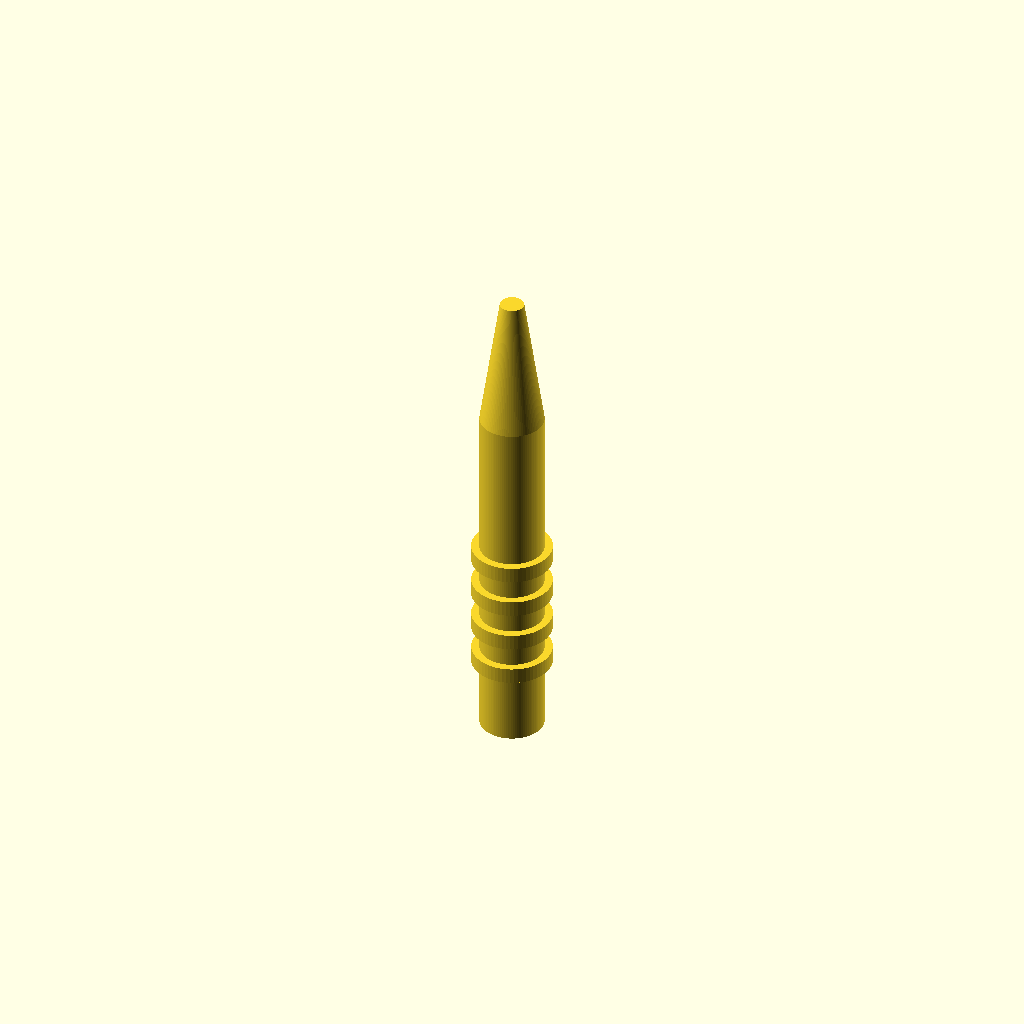
Cell 1: rendered with the file's own defaults.
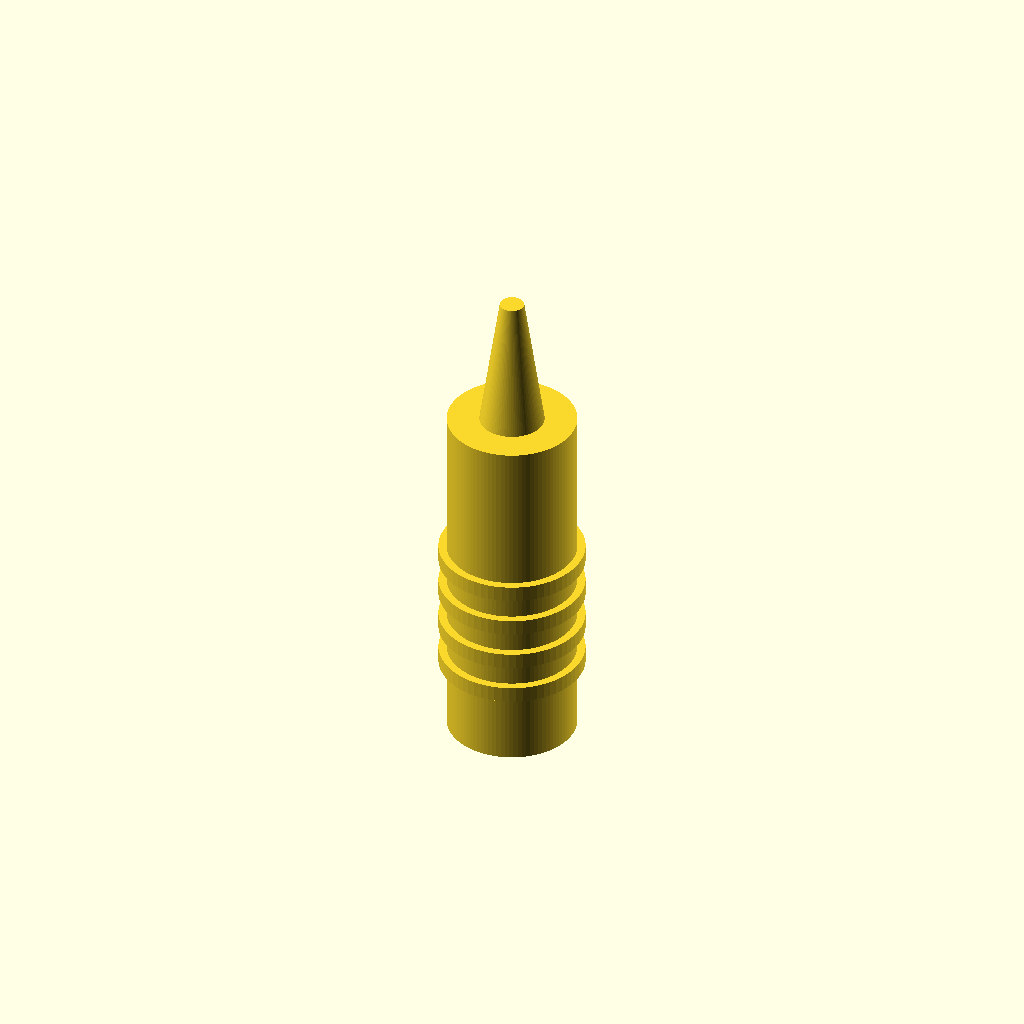
Cell 2: the same model with handle_d = 16.
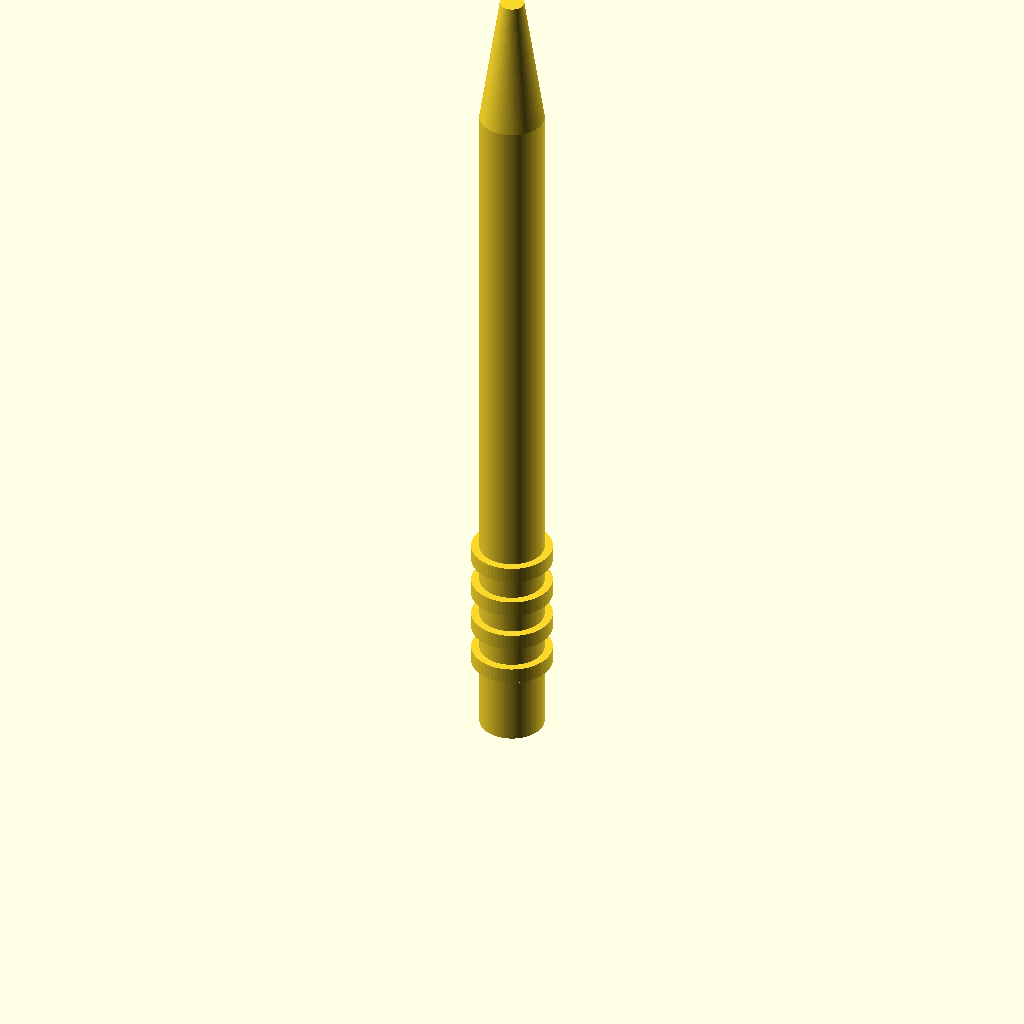
Cell 3: the same model with handle_h = 90.
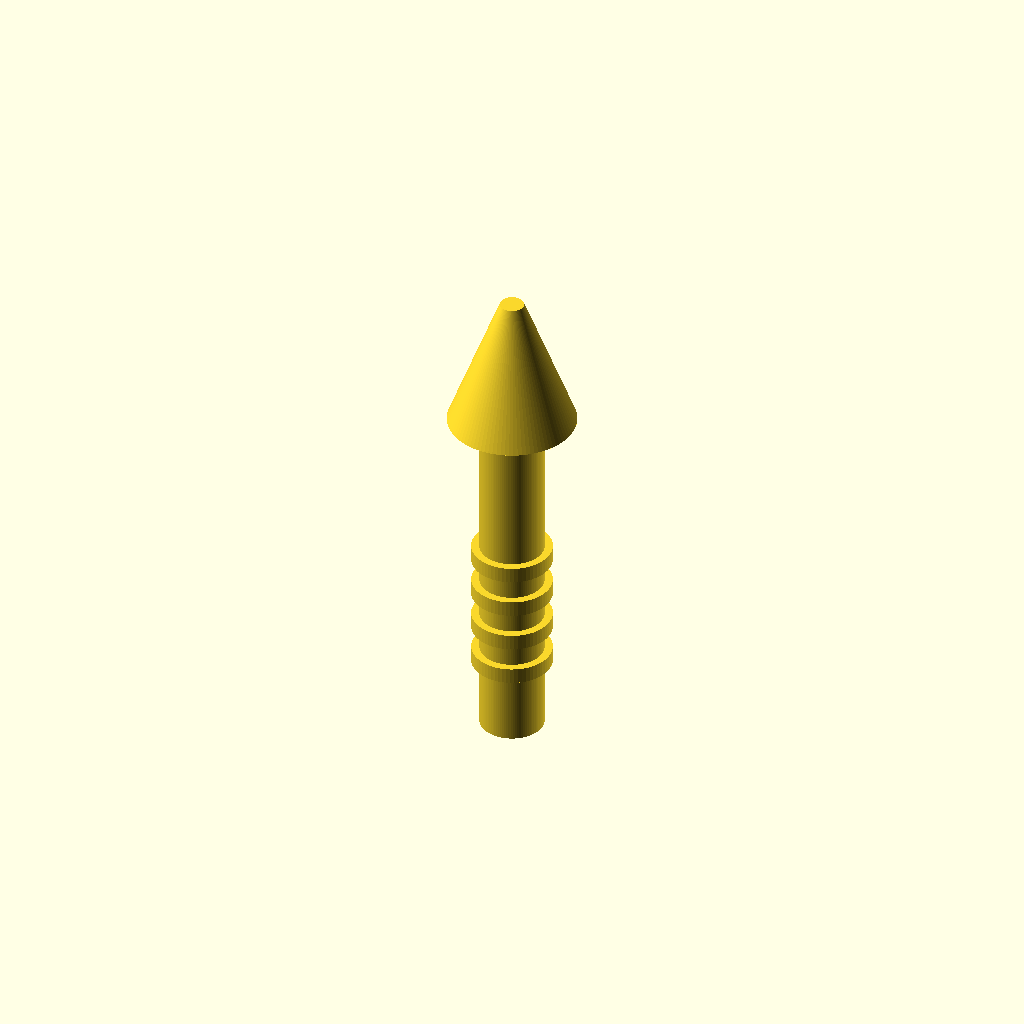
Cell 4: the same model with cone_start_d = 16.
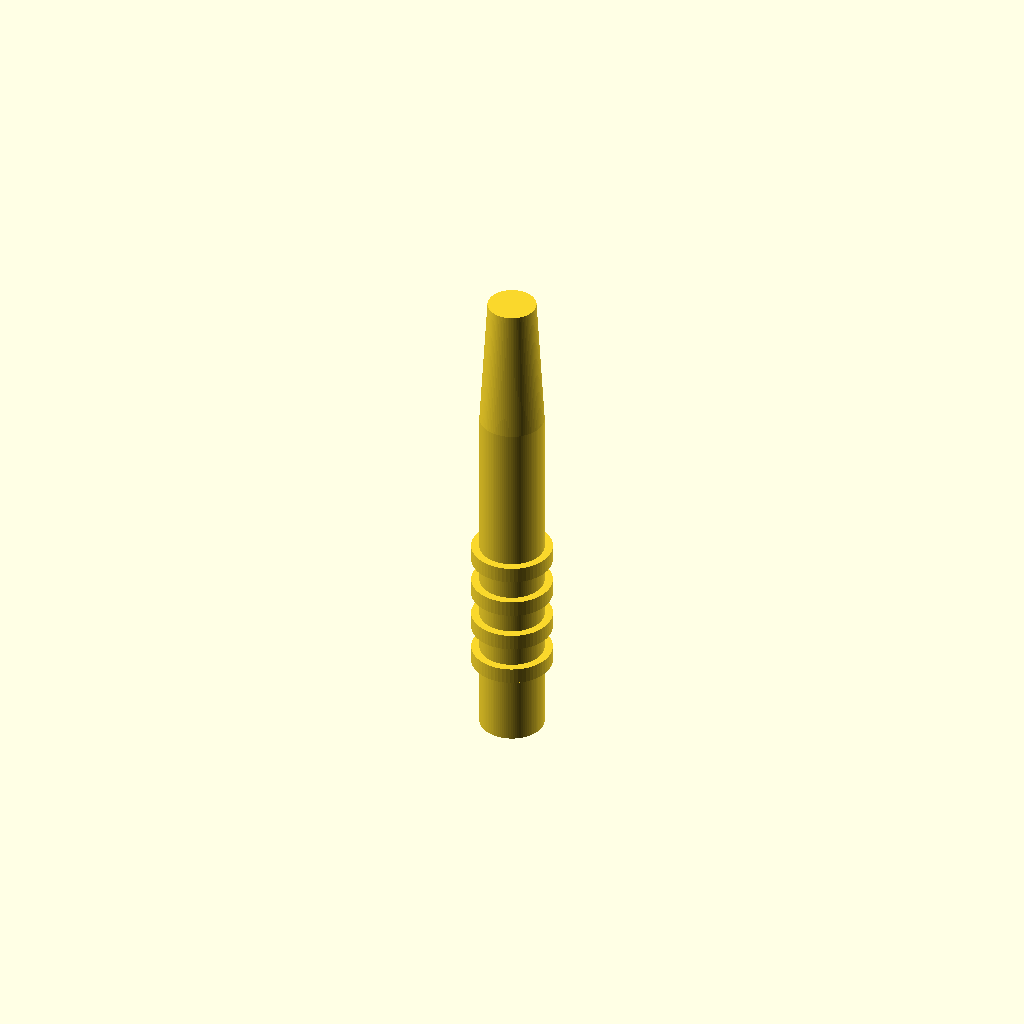
Cell 5: the same model with cone_end_d = 6.
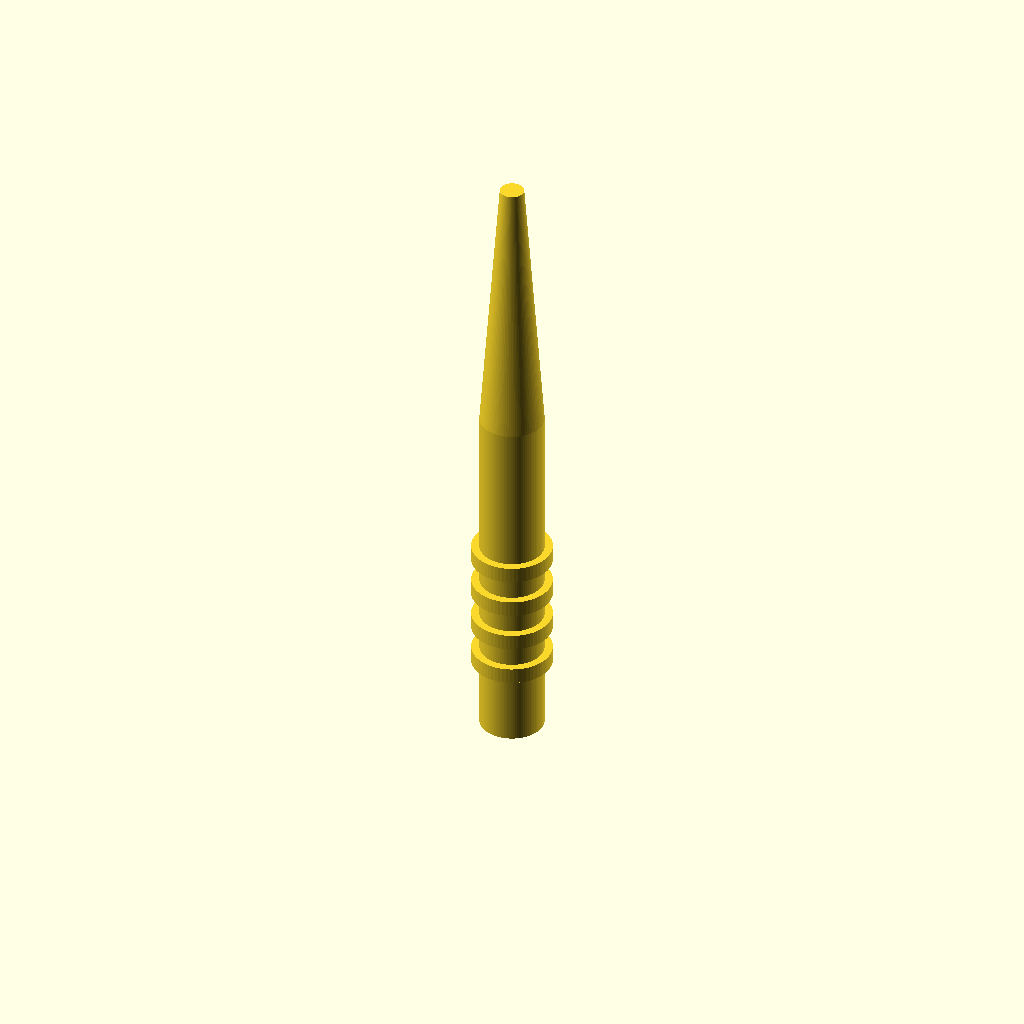
Cell 6: cone_h = 34 (everything else at default).
One fixed orthographic camera (rotation 55°, 0°, 25°; colour scheme Cornfield) for every cell.
OpenSCAD source file bench/results/gpu-v7-g2/code/scadcoder-v7/micropestle_1p5ml_s3_a2.scad:
// Pestle for 1.5 mL microcentrifuge tube
// Print orientation: standing upright on the handle

// ---- Dimensions (mm) ----
handle_d      = 8;     // handle diameter
handle_h      = 45;    // handle height (z = 0 to 45)
cone_start_d  = 8;     // cone diameter at z = 45
cone_end_d    = 3;     // cone diameter at z = 62
cone_h        = 17;    // cone height (62 - 45)
tip_d         = 3;     // sphere tip diameter
tip_z         = 62;    // sphere centre height
groove_w      = 2;     // groove width (Z)
groove_depth  = 1;     // groove depth from surface
groove_z      = [10, 15, 20, 25]; // groove centre heights
eps           = 0.5;   // cutter overshoot past faces

$fn = 96;

// ---- Model ----
union() {
    // Handle
    cylinder(d = handle_d, h = handle_h);

    // Cone (tapered section)
    translate([0, 0, handle_h])
        cylinder(d1 = cone_start_d, d2 = cone_end_d, h = cone_h);

    // Rounded tip (sphere centred at z = 62)
    translate([0, 0, tip_z - tip_d / 2])
        sphere(d = tip_d);
}

// ---- Grip grooves ----
for (z = groove_z)
    translate([0, 0, z - groove_w / 2])
        cylinder(d = handle_d + 2 * groove_depth,
                 h = groove_w,
                 $fn = 64);
Customizer parameters (derived from the source; name, type, default, range or options):
handle_d: number, default 8
handle_h: number, default 45
cone_start_d: number, default 8
cone_end_d: number, default 3
cone_h: number, default 17
tip_d: number, default 3
tip_z: number, default 62
groove_w: number, default 2
groove_depth: number, default 1
groove_z: vector, default [10, 15, 20, 25]
eps: number, default 0.5
